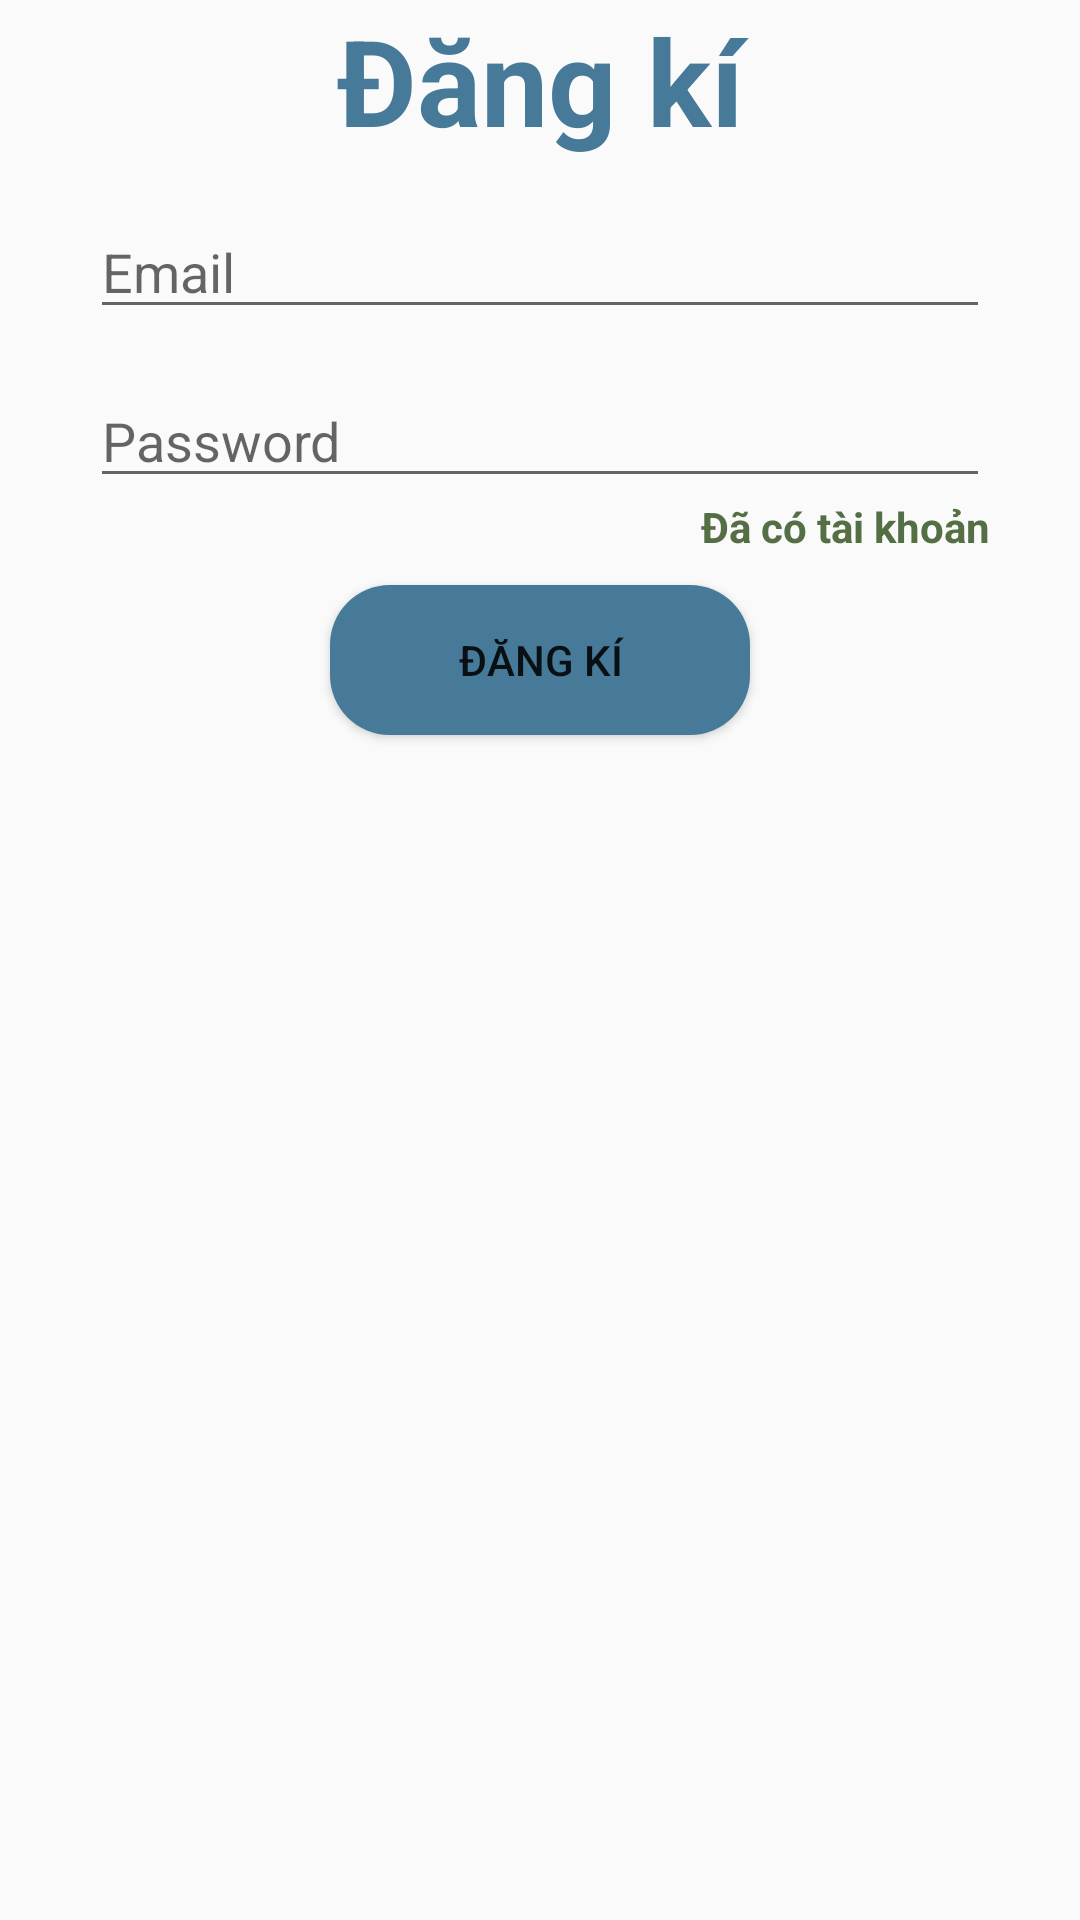

This screen was rendered from an Android layout file. Write that file and the resources it references.
<!-- AndroidManifest.xml: application theme Theme.App_BLX_A1 -->
<!-- res/layout/activity_sign_up.xml -->
<?xml version="1.0" encoding="utf-8"?>
<LinearLayout xmlns:android="http://schemas.android.com/apk/res/android"
    xmlns:app="http://schemas.android.com/apk/res-auto"
    xmlns:tools="http://schemas.android.com/tools"
    android:id="@+id/main"
    android:layout_width="match_parent"
    android:layout_height="match_parent"
    android:orientation="vertical"
    tools:context=".Authentication.SignUpActivity">


    <TextView
        android:id="@+id/textView3"
        android:layout_width="match_parent"
        android:layout_height="wrap_content"
        android:text="Đăng kí"
        android:textColor="@color/splash_blue"
        android:textSize="40dp"
        android:gravity="center"
        android:textStyle="bold"/>

    <EditText
        android:id="@+id/edtEmail"
        android:layout_width="match_parent"
        android:layout_height="wrap_content"
        android:ems="10"
        android:layout_marginStart="30dp"
        android:layout_marginTop="15dp"
        android:layout_marginEnd="30dp"
        android:inputType="text"
        android:hint="Email" />
    <EditText
        android:id="@+id/edtPassword"
        android:layout_width="match_parent"
        android:layout_height="wrap_content"
        android:ems="10"
        android:inputType="textPassword"
        android:layout_marginStart="30dp"
        android:layout_marginTop="15dp"
        android:layout_marginEnd="30dp"
        android:hint="Password" />

    <TextView
        android:id="@+id/txtDaCoTaiKhoan"
        android:layout_width="wrap_content"
        android:layout_height="wrap_content"
        android:textStyle="bold"
        android:textColor="@color/fern_green"
        android:layout_gravity="end"
        android:layout_marginEnd="30dp"

        android:text="Đã có tài khoản"/>

    <Button
        android:id="@+id/btnSignUp"
        android:layout_width="140dp"
        android:layout_height="50dp"
        android:layout_gravity="center"
        android:layout_marginTop="10dp"
        android:background="@drawable/button_sign_up"
        app:backgroundTint="@null"
        android:text="Đăng kí" />

    <ProgressBar
        android:id="@+id/progressBar2"
        style="?android:attr/progressBarStyle"
        android:layout_width="match_parent"
        android:layout_height="wrap_content"
        android:visibility="gone" />
</LinearLayout>
<!-- resources referenced by this layout -->
<resources>
  <color name="fern_green">#556F44</color>
  <color name="splash_blue">#477998</color>
  <!-- drawable button_sign_up (drawable) -->
  <?xml version="1.0" encoding="utf-8"?>
  <shape xmlns:android="http://schemas.android.com/apk/res/android">
      <solid android:color="@color/splash_blue"/>
      <corners android:radius="20dp"/>
  </shape>
  <style name="Theme.App_BLX_A1" parent="Theme.MaterialComponents.DayNight.NoActionBar.Bridge">
          
          <item name="colorPrimary">@color/purple_500</item>
          <item name="colorPrimaryVariant">@color/purple_700</item>
          <item name="colorOnPrimary">@color/white</item>
          
          <item name="colorSecondary">@color/teal_200</item>
          <item name="colorSecondaryVariant">@color/teal_700</item>
          <item name="colorOnSecondary">@color/black</item>
          
          <item name="android:statusBarColor">?attr/colorPrimaryVariant</item>
          
      </style>
  <color name="purple_500">#FF6200EE</color>
  <color name="purple_700">#FF3700B3</color>
  <color name="white">#FFFFFFFF</color>
  <color name="teal_200">#FF03DAC5</color>
  <color name="teal_700">#FF018786</color>
  <color name="black">#FF000000</color>
</resources>
